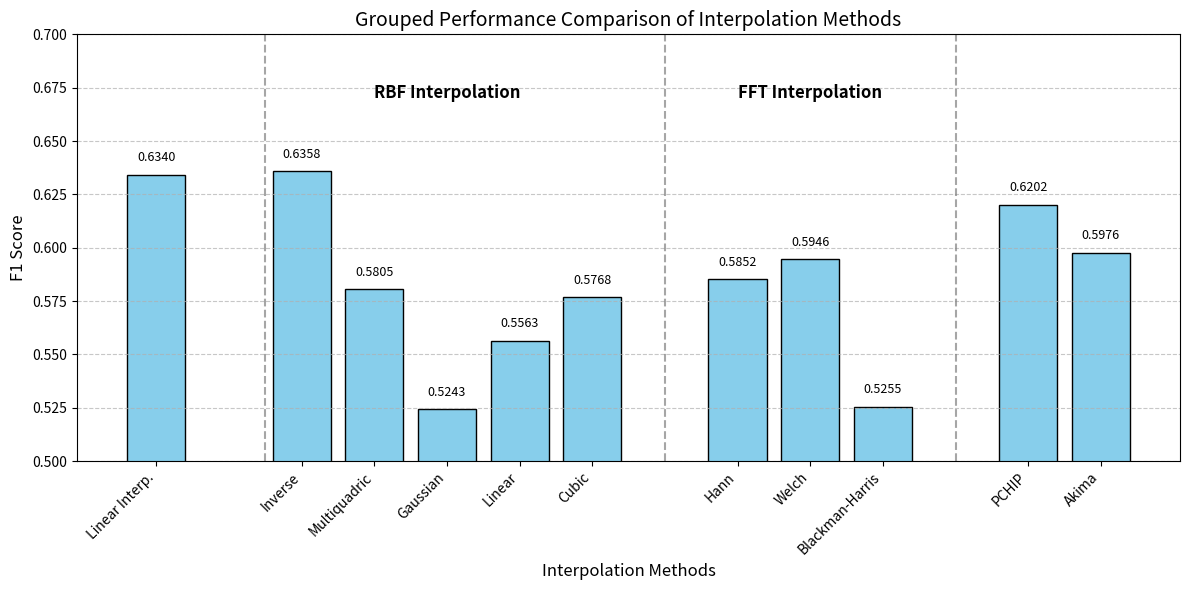

Write Python code to recreate this figure.
import matplotlib.pyplot as plt
import numpy as np

# Define the interpolation methods and their corresponding F1 scores
# Removing RBF- and FFT- prefixes from the labels
methods = ['Linear Interp.', 
           'Inverse', 'Multiquadric', 'Gaussian', 'Linear', 'Cubic',
           'Hann', 'Welch', 'Blackman-Harris', 
           'PCHIP', 'Akima']
f1_scores = [0.6340, 
          0.6358, 0.5805, 0.5243, 0.5563, 0.5768,
          0.5852, 0.5946, 0.5255,
          0.6202, 0.5976]

# Manually set x positions with gaps to visually group the methods
x_positions = [0, 2, 3, 4, 5, 6, 8, 9, 10, 12, 13]

plt.figure(figsize=(12, 6))
bars = plt.bar(x_positions, f1_scores, width=0.8, color='skyblue', edgecolor='black')

# Set the x-ticks and labels
plt.xticks(x_positions, methods, rotation=45, ha='right', fontsize=10)

# Annotate each bar with its F1 score
for xpos, score in zip(x_positions, f1_scores):
    plt.text(xpos, score + 0.005, f'{score:.4f}', ha='center', va='bottom', fontsize=9)

# Add group annotations for RBF and FFT
plt.text(4, 0.67, 'RBF Interpolation', ha='center', fontsize=12, fontweight='bold')
plt.text(9, 0.67, 'FFT Interpolation', ha='center', fontsize=12, fontweight='bold')

# Add vertical dashed lines to demarcate groups
plt.axvline(x=1.5, color='gray', linestyle='--', alpha=0.7)
plt.axvline(x=7, color='gray', linestyle='--', alpha=0.7)
plt.axvline(x=11, color='gray', linestyle='--', alpha=0.7)

plt.xlabel('Interpolation Methods', fontsize=12)
plt.ylabel('F1 Score', fontsize=12)
plt.title('Grouped Performance Comparison of Interpolation Methods', fontsize=14)
plt.ylim(0.5, 0.7)
plt.grid(axis='y', linestyle='--', alpha=0.7)
plt.tight_layout()
plt.show()
